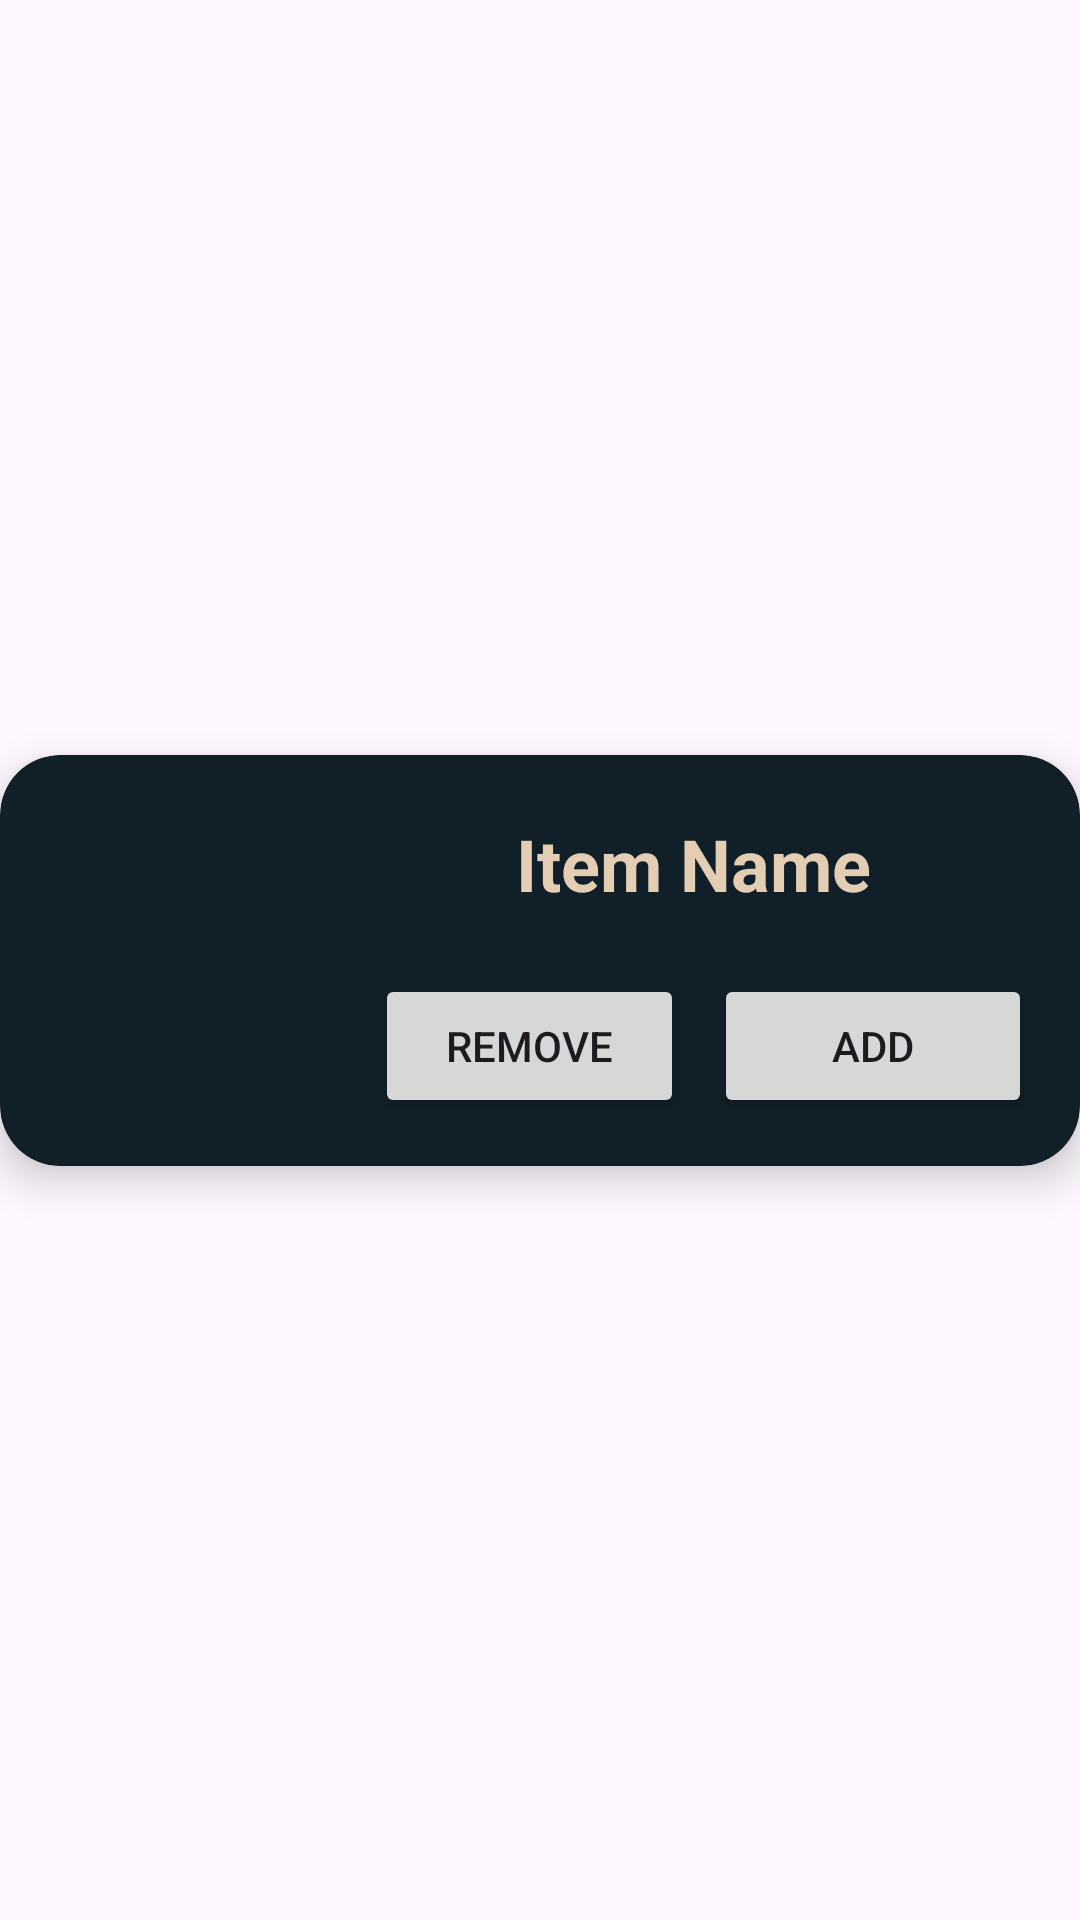

Here is an Android app screen rendered from its layout file. Give the layout XML and the strings, colors and styles it references.
<!-- AndroidManifest.xml: application theme Theme.ShoppingCartApp -->
<!-- res/layout/cardview.xml -->
<androidx.constraintlayout.widget.ConstraintLayout xmlns:android="http://schemas.android.com/apk/res/android"
    xmlns:app="http://schemas.android.com/apk/res-auto"
    android:layout_width="match_parent"
    android:layout_height="wrap_content"
    xmlns:tools="http://schemas.android.com/tools">

    <androidx.cardview.widget.CardView
        android:layout_width="0dp"
        android:layout_height="wrap_content"
        app:cardBackgroundColor="@color/blueBlack"
        app:cardCornerRadius="20dp"
        app:cardElevation="8dp"
        app:layout_constraintBottom_toBottomOf="parent"
        app:layout_constraintEnd_toEndOf="parent"
        app:layout_constraintStart_toStartOf="parent"
        app:layout_constraintTop_toTopOf="parent">

        <androidx.constraintlayout.widget.ConstraintLayout
            android:layout_width="match_parent"
            android:layout_height="wrap_content"
            android:padding="16dp">

            

            
            <ImageView
                android:id="@+id/imageView"
                android:layout_width="120dp"
                android:layout_height="105dp"
                app:layout_constraintBottom_toBottomOf="parent"
                app:layout_constraintStart_toStartOf="parent"
                app:layout_constraintTop_toTopOf="parent"
                app:layout_constraintVertical_bias="0.339"
                tools:srcCompat="@tools:sample/avatars" />

            

            

            <TextView
                android:id="@+id/item_name"
                android:layout_width="149dp"
                android:layout_height="32dp"
                android:layout_marginStart="36dp"
                android:layout_marginTop="4dp"
                android:text="Item Name"
                android:textColor="@color/tanAccent"
                android:textSize="24sp"
                android:textStyle="bold"
                app:layout_constraintStart_toEndOf="@id/imageView"
                app:layout_constraintTop_toTopOf="parent" />

            <Button
                android:id="@+id/addProductButton"
                android:layout_width="106dp"
                android:layout_height="wrap_content"
                android:text="Add"
                app:layout_constraintBottom_toBottomOf="parent"
                app:layout_constraintEnd_toEndOf="parent"
                app:layout_constraintHorizontal_bias="1.0"
                app:layout_constraintStart_toEndOf="@+id/removeProductButton" />

            <Button
                android:id="@+id/removeProductButton"
                android:layout_width="103dp"
                android:layout_height="wrap_content"
                android:layout_marginEnd="116dp"
                android:text="Remove"
                app:layout_constraintBottom_toBottomOf="parent"
                app:layout_constraintEnd_toEndOf="parent" />


        </androidx.constraintlayout.widget.ConstraintLayout>
    </androidx.cardview.widget.CardView>
</androidx.constraintlayout.widget.ConstraintLayout>
<!-- resources referenced by this layout -->
<resources>
  <color name="blueBlack">#111f28</color>
  <color name="tanAccent">#e3cdb3</color>
  <style name="Theme.ShoppingCartApp" parent="Base.Theme.ShoppingCartApp" />
  <style name="Base.Theme.ShoppingCartApp" parent="Theme.Material3.DayNight.NoActionBar">
          
          
      </style>
</resources>
